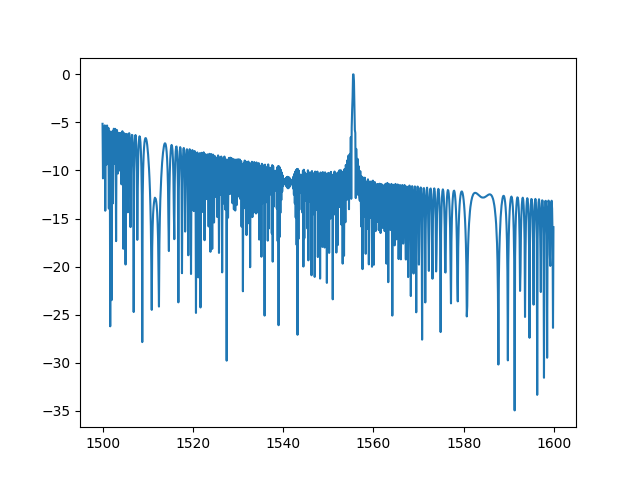

Data behind this chart, as committed beside it:
1500.0, -5.141461838624717
1500, -10.82
1500, -5.741
1500, -6.603
1500, -8.261
1500, -5.307
1501, -14.19
1501, -5.696
1501, -6.571
1501, -9.372
1501, -5.317
1501, -9.229
1501, -6.912
1501, -5.57
1501, -13.96
1502, -6.171
1502, -5.917
1502, -26.22
1502, -6.016
